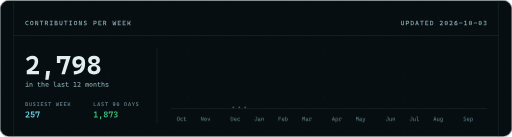
t = 0.00 s
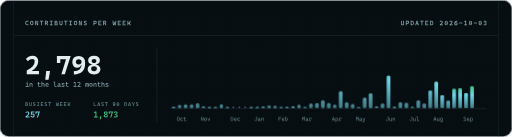
t = 1.10 s
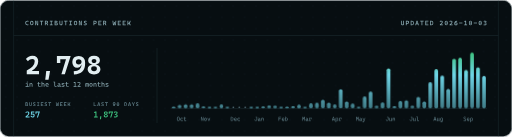
t = 2.00 s
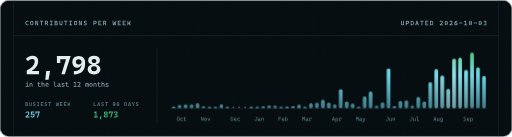
t = 3.80 s
t = 4.70 s: frame unchanged from t = 2.00 s, image omitted
t = 5.90 s: frame unchanged from t = 2.00 s, image omitted

The animated SVG that drew these frames (rendered in a browser with its animation timeline set to each time). Animation: 2 CSS @keyframes rules; one cycle of 7.10 s, repeats indefinitely.

<svg xmlns="http://www.w3.org/2000/svg" width="900" height="240" viewBox="0 0 900 240" role="img" aria-label="2,798 contributions in the last 12 months, busiest week 257, 1,873 in the last 90 days."><style>.bar{fill:url(#bg);transform-box:fill-box;transform-origin:50% 100%;animation:grow .9s cubic-bezier(.2,.7,.2,1) both} @keyframes grow{from{transform:scaleY(0)}} .scan{animation:scan 6s cubic-bezier(.5,0,.5,1) 1.4s infinite} @keyframes scan{from{transform:translateX(180px)}60%,to{transform:translateX(896px)}} @media (prefers-reduced-motion:reduce){*{animation:none!important}}</style>
  <defs><path id="g400-27" d="M600 20Q76 20 76 -700Q76 -1440 600 -1440Q1124 -1440 1124 -700Q1124 20 600 20ZM600 -164Q914 -164 914 -700Q914 -1256 600 -1256Q286 -1256 286 -700Q286 -164 600 -164Z"/><path id="g400-2r" d="M702 20Q431 20 284 -122Q136 -265 136 -532Q136 -792 276 -936Q415 -1080 674 -1080Q829 -1080 940 -1022Q1050 -965 1097 -860L934 -737Q889 -810 819 -850Q749 -890 666 -890Q516 -890 433 -799Q350 -709 350 -542Q350 -361 448 -265Q545 -170 726 -170Q800 -170 874 -177Q948 -184 1018 -196L1042 -10Q960 8 873 14Q785 20 702 20Z"/><path id="g400-38" d="M792 20Q551 20 444 -80Q336 -180 336 -400L336 -580L548 -580L548 -410Q548 -284 610 -227Q671 -170 812 -170Q862 -170 918 -175Q974 -181 1046 -190L1070 -4Q1000 8 934 14Q867 20 792 20ZM336 -500L336 -1380L548 -1380L548 -500L336 -500ZM70 -886L70 -1060L1030 -1060L1030 -886L70 -886Z"/><path id="g400-26" d="M800 0L360 -1080L268 -1080L268 -1420L400 -1420L840 -340L890 -340L890 0L800 0ZM148 0L148 -1420L340 -1420L340 0L148 0ZM860 0L860 -1420L1052 -1420L1052 0L860 0Z"/><path id="g400-33" d="M600 20Q380 20 258 -124Q136 -268 136 -530Q136 -793 258 -936Q380 -1080 600 -1080Q821 -1080 943 -936Q1064 -793 1064 -530Q1064 -268 943 -124Q821 20 600 20ZM600 -170Q717 -170 781 -264Q844 -358 844 -530Q844 -703 781 -796Q717 -890 600 -890Q483 -890 420 -796Q356 -703 356 -530Q356 -358 420 -264Q483 -170 600 -170Z"/><path id="g400-3a" d="M459 0L80 -1060L306 -1060L591 -180L609 -180L894 -1060L1120 -1060L741 0L459 0Z"/><path id="g400-1w" d="M326 0L326 -190L484 -190Q703 -190 814 -315Q924 -440 924 -690Q924 -961 814 -1095Q703 -1230 484 -1230L330 -1230L306 -1420L484 -1420Q1134 -1420 1134 -690Q1134 0 484 0L326 0ZM140 0L140 -1420L340 -1420L340 0L140 0Z"/><path id="g400-2t" d="M702 20Q431 20 284 -122Q136 -265 136 -532Q136 -792 261 -936Q386 -1080 614 -1080Q829 -1080 947 -950Q1064 -820 1064 -572Q1064 -499 1058 -436L314 -436L314 -598L872 -598Q872 -741 804 -817Q736 -894 616 -894Q481 -894 407 -802Q332 -710 332 -542Q332 -358 435 -262Q537 -166 726 -166Q792 -166 856 -173Q920 -181 986 -194L1012 -8Q918 10 840 15Q762 20 702 20Z"/><path id="g400-22" d="M574 20Q340 20 213 -110Q86 -241 86 -476L286 -476Q286 -326 363 -243Q439 -160 579 -160Q715 -160 789 -242Q862 -325 862 -476L862 -1420L1062 -1420L1062 -476Q1062 -240 933 -110Q804 20 574 20ZM490 -1230L490 -1420L956 -1420L956 -1230L490 -1230Z"/><path id="g400-2p" d="M818 10L804 -304L776 -392L776 -666Q776 -772 702 -821Q627 -871 480 -875L226 -882L246 -1070L460 -1067Q723 -1063 851 -953Q978 -844 978 -634L978 -192L1158 -170L1158 0L818 10ZM444 20Q278 20 187 -60Q96 -140 96 -286Q96 -454 222 -544Q347 -634 576 -634Q671 -634 746 -622Q820 -611 878 -588L834 -444Q767 -459 703 -461Q639 -464 572 -464Q296 -464 296 -296Q296 -226 344 -188Q391 -150 478 -150Q577 -150 644 -184Q710 -218 743 -271Q776 -324 776 -380L776 -496L838 -224L754 -224L788 -256Q788 -164 746 -102Q703 -41 626 -10Q549 20 444 20Z"/><path id="g400-32" d="M820 0L820 -690Q820 -786 770 -838Q720 -890 630 -890Q380 -890 380 -596L318 -868L400 -868Q409 -975 478 -1027Q547 -1080 680 -1080Q848 -1080 940 -978Q1032 -876 1032 -690L1032 0L820 0ZM168 0L168 -1060L360 -1060L380 -836L380 0L168 0Z"/><path id="g400-1y" d="M180 0L180 -1420L380 -1420L380 0L180 0ZM180 -556L180 -746L940 -746L940 -556L180 -556ZM180 -1230L180 -1420L1120 -1420L1120 -1230L180 -1230Z"/><path id="g400-2q" d="M447 20Q375 20 305 15Q235 9 163 0L245 -194Q298 -169 362 -164Q426 -160 489 -160Q680 -160 785 -275Q889 -390 889 -600Q889 -744 826 -822Q762 -900 645 -900Q375 -900 375 -596L313 -868L395 -868Q410 -1080 655 -1080Q867 -1080 983 -955Q1099 -830 1099 -600Q1099 -305 929 -142Q758 20 447 20ZM163 0L163 -1500L375 -1500L375 -18L163 0Z"/><path id="g400-25" d="M566 -580L596 -810L608 -810L770 -1420L912 -1420L912 -1168L854 -1168L692 -580L566 -580ZM128 0L128 -1420L320 -1420L320 0L128 0ZM508 -580L346 -1168L288 -1168L288 -1420L430 -1420L592 -810L600 -810L620 -580L508 -580ZM880 0L880 -1420L1072 -1420L1072 0L880 0Z"/><path id="g400-36" d="M528 -456L466 -788L548 -788Q566 -1080 840 -1080Q1004 -1080 1078 -986Q1152 -892 1152 -682L942 -682Q942 -798 908 -849Q873 -900 796 -900Q661 -900 595 -784Q528 -669 528 -456ZM80 0L80 -174L788 -174L788 0L80 0ZM316 0L316 -1060L488 -1060L528 -756L528 0L316 0ZM120 -886L120 -1060L474 -1060L494 -886L120 -886Z"/><path id="g400-1t" d="M45 0L455 -1420L745 -1420L1155 0L945 0L609 -1248L591 -1248L255 0L45 0ZM235 -346L235 -536L955 -536L955 -346L235 -346Z"/><path id="g400-34" d="M168 460L168 -1060L360 -1060L380 -836L380 460L168 460ZM681 20Q559 20 485 -36Q410 -92 400 -192L308 -192L380 -494Q380 -330 445 -245Q509 -160 634 -160Q762 -160 828 -251Q894 -342 894 -520Q894 -708 828 -804Q762 -900 634 -900Q509 -900 445 -815Q380 -730 380 -566L308 -868L390 -868Q404 -968 481 -1024Q557 -1080 681 -1080Q890 -1080 997 -938Q1104 -796 1104 -520Q1104 -254 997 -117Q890 20 681 20Z"/><path id="g400-3d" d="M75 480L65 290L231 270Q336 257 411 213Q485 169 538 83Q591 -4 631 -144L895 -1060L1115 -1060L809 -94Q749 96 675 212Q600 328 499 386Q397 444 255 460L75 480ZM477 0L55 -1060L275 -1060L621 -160L653 -160L653 0L477 0Z"/><path id="g400-39" d="M496 20Q329 20 238 -79Q146 -179 146 -360L146 -1060L358 -1060L358 -360Q358 -269 410 -219Q462 -170 556 -170Q672 -170 731 -243Q790 -317 790 -490L844 -204L774 -204Q749 -96 676 -38Q603 20 496 20ZM808 10L790 -244L790 -430L1002 -430L1002 -192L1148 -170L1148 0L808 10ZM790 -300L790 -1060L1002 -1060L1002 -360L790 -300Z"/><path id="g400-30" d="M758 20Q574 20 492 -80Q410 -180 410 -400L410 -1500L622 -1500L622 -410Q622 -326 638 -273Q654 -220 701 -195Q747 -170 838 -170Q921 -170 1050 -208L1074 -22Q993 0 919 10Q844 20 758 20ZM98 -1326L98 -1500L428 -1500L428 -1326L98 -1326Z"/><path id="g400-2v" d="M182 478L172 284L512 274Q673 269 746 185Q819 101 820 -62L820 -836L840 -1060L1032 -1060L1032 -94Q1032 189 903 324Q774 459 492 468L182 478ZM519 20Q311 20 204 -117Q96 -254 96 -520Q96 -796 204 -938Q311 -1080 519 -1080Q643 -1080 720 -1024Q797 -968 810 -868L892 -868L820 -566Q820 -730 756 -815Q691 -900 566 -900Q438 -900 372 -804Q306 -708 306 -520Q306 -342 372 -251Q438 -160 566 -160Q691 -160 756 -245Q820 -330 820 -494L892 -192L800 -192Q790 -92 716 -36Q641 20 519 20Z"/><path id="g400-2b" d="M551 20Q430 20 325 1Q219 -19 129 -58L155 -260Q265 -213 368 -188Q470 -164 567 -164Q707 -164 775 -213Q843 -262 843 -362Q843 -489 713 -548L467 -660Q322 -726 245 -819Q167 -912 167 -1050Q167 -1236 279 -1338Q391 -1440 596 -1440Q739 -1440 849 -1398Q959 -1356 1061 -1261L921 -1119Q833 -1191 757 -1223Q680 -1256 597 -1256Q494 -1256 438 -1206Q381 -1157 381 -1060Q381 -991 418 -947Q455 -904 527 -870L735 -772Q893 -698 975 -605Q1057 -512 1057 -366Q1057 -173 932 -76Q806 20 551 20Z"/><path id="g600-1v" d="M748 20Q76 20 76 -712Q76 -1059 245 -1249Q415 -1440 724 -1440Q867 -1440 976 -1394Q1085 -1348 1139 -1263L991 -1089Q946 -1150 877 -1183Q807 -1216 726 -1216Q546 -1216 437 -1087Q328 -959 328 -722Q328 -205 782 -205Q927 -205 1068 -265L1114 -48Q940 20 748 20Z"/><path id="g600-27" d="M600 20Q66 20 66 -700Q66 -1440 600 -1440Q1134 -1440 1134 -700Q1134 20 600 20ZM600 -205Q884 -205 884 -700Q884 -1216 600 -1216Q316 -1216 316 -700Q316 -205 600 -205Z"/><path id="g600-26" d="M723 0L397 -1098L295 -1098L295 -1420L477 -1420L803 -322L863 -322L863 0L723 0ZM138 0L138 -1420L367 -1420L367 0L138 0ZM833 0L833 -1420L1062 -1420L1062 0L833 0Z"/><path id="g600-2c" d="M481 0L481 -1420L719 -1420L719 0L481 0ZM70 -1198L70 -1420L1130 -1420L1130 -1198L70 -1198Z"/><path id="g600-2a" d="M354 -528L354 -750L628 -750Q731 -750 788 -808Q845 -866 845 -970Q845 -1079 788 -1139Q731 -1198 628 -1198L358 -1198L334 -1420L628 -1420Q854 -1420 977 -1308Q1100 -1196 1100 -990Q1100 -771 977 -649Q854 -528 628 -528L354 -528ZM130 0L130 -1420L368 -1420L368 0L130 0ZM867 0L579 -668L834 -668L1152 0L867 0Z"/><path id="g600-21" d="M480 0L480 -1420L718 -1420L718 0L480 0ZM158 0L158 -219L1042 -219L1042 0L158 0ZM158 -1202L158 -1420L1042 -1420L1042 -1202L158 -1202Z"/><path id="g600-1u" d="M374 0L374 -222L646 -222Q764 -222 829 -277Q894 -331 894 -430Q894 -530 826 -584Q758 -639 632 -639L378 -639L354 -739L732 -739Q929 -739 1037 -648Q1144 -557 1144 -390Q1144 -204 1030 -102Q915 0 704 0L374 0ZM150 0L150 -1420L388 -1420L388 0L150 0ZM306 -698L306 -796L709 -796L709 -698L306 -698ZM374 -761L374 -861L586 -861Q687 -861 741 -906Q794 -950 794 -1035Q794 -1115 738 -1157Q681 -1198 572 -1198L378 -1198L354 -1420L582 -1420Q803 -1420 924 -1328Q1044 -1235 1044 -1065Q1044 -919 943 -840Q841 -761 654 -761L374 -761Z"/><path id="g600-2d" d="M596 20Q130 20 130 -456L130 -1420L368 -1420L368 -456Q368 -333 424 -270Q480 -208 600 -208Q832 -208 832 -456L832 -1420L1070 -1420L1070 -456Q1070 -218 950 -99Q829 20 596 20Z"/><path id="g600-2b" d="M551 20Q430 20 319 0Q209 -20 119 -58L151 -301Q261 -254 367 -230Q473 -205 567 -205Q687 -205 749 -247Q810 -290 810 -372Q810 -479 688 -535L467 -640Q318 -710 238 -813Q157 -916 157 -1050Q157 -1236 275 -1338Q394 -1440 611 -1440Q747 -1440 861 -1396Q976 -1351 1071 -1261L906 -1079Q829 -1147 757 -1182Q684 -1216 612 -1216Q518 -1216 466 -1174Q414 -1131 414 -1050Q414 -994 449 -951Q485 -909 552 -875L751 -776Q904 -700 985 -600Q1067 -501 1067 -371Q1067 -180 935 -80Q804 20 551 20Z"/><path id="g600-28" d="M364 -420L364 -642L578 -642Q722 -642 799 -718Q875 -794 875 -934Q875 -1062 799 -1130Q722 -1198 578 -1198L368 -1198L368 -1420L578 -1420Q845 -1420 988 -1297Q1130 -1174 1130 -944Q1130 -691 988 -556Q845 -420 578 -420L364 -420ZM150 0L150 -1420L388 -1420L388 0L150 0Z"/><path id="g600-1x" d="M150 0L150 -1420L388 -1420L388 0L150 0ZM150 0L150 -222L1110 -222L1110 0L150 0ZM150 -600L150 -822L930 -822L930 -600L150 -600ZM150 -1198L150 -1420L1110 -1420L1110 -1198L150 -1198Z"/><path id="g600-2f" d="M165 0L10 -1420L250 -1420L350 -205L375 -205L491 -1060L711 -1060L634 -817L594 -817L504 0L165 0ZM696 0L606 -817L566 -817L491 -1060L711 -1060L825 -205L850 -205L950 -1420L1190 -1420L1035 0L696 0Z"/><path id="g600-23" d="M276 -452L294 -690Q441 -690 548 -751Q655 -813 724 -916Q794 -1020 827 -1150Q861 -1281 861 -1420L1104 -1420Q1104 -1231 1049 -1057Q993 -883 886 -746Q780 -610 626 -531Q472 -452 276 -452ZM140 0L140 -1420L378 -1420L378 0L140 0ZM880 0L565 -654L784 -756L1172 0L880 0Z"/><path id="g600-1w" d="M354 0L354 -228L484 -228Q689 -228 791 -345Q894 -462 894 -690Q894 -940 791 -1066Q689 -1193 484 -1193L358 -1193L334 -1420L484 -1420Q1144 -1420 1144 -690Q1144 0 484 0L354 0ZM130 0L130 -1420L368 -1420L368 0L130 0Z"/><path id="g600-1t" d="M35 0L445 -1420L755 -1420L1165 0L910 0L609 -1143L591 -1143L290 0L35 0ZM235 -300L235 -522L955 -522L955 -300L235 -300Z"/><path id="g600-1e" d="M142 0L142 -258Q461 -430 619 -617Q776 -804 776 -1002Q776 -1109 723 -1162Q671 -1216 564 -1216Q481 -1216 390 -1169Q299 -1122 234 -1044L86 -1206Q158 -1312 291 -1376Q423 -1440 568 -1440Q798 -1440 912 -1333Q1026 -1227 1026 -1012Q1026 -806 901 -618Q775 -429 519 -255L519 0L142 0ZM202 0L202 -220L1086 -220L1086 0L202 0Z"/><path id="g600-1c" d="M600 20Q106 20 106 -700Q106 -1440 600 -1440Q1094 -1440 1094 -700Q1094 20 600 20ZM599 -530Q536 -530 498 -577Q459 -623 459 -700Q459 -777 498 -823Q536 -870 599 -870Q662 -870 701 -823Q739 -777 739 -700Q739 -623 701 -577Q662 -530 599 -530ZM600 -197Q845 -197 845 -700Q845 -1223 600 -1223Q353 -1223 353 -700Q353 -197 600 -197Z"/><path id="g600-1i" d="M609 20Q369 20 244 -110Q118 -239 118 -486L319 -668L398 -668Q426 -779 510 -839Q594 -900 716 -900Q902 -900 1003 -783Q1104 -666 1104 -453Q1104 -229 974 -105Q845 20 609 20ZM613 -205Q727 -205 790 -270Q853 -335 853 -453Q853 -560 793 -618Q733 -676 622 -676Q502 -676 436 -613Q371 -551 371 -437Q371 -327 435 -266Q499 -205 613 -205ZM118 -486L118 -578Q118 -983 329 -1194Q541 -1405 974 -1426L994 -1199Q375 -1173 375 -666L375 -571L118 -486Z"/><path id="g600-19" d="M90 -599L90 -819L1110 -819L1110 -599L90 -599Z"/><path id="g600-1d" d="M509 0L509 -1420L751 -1420L751 0L509 0ZM160 0L160 -216L529 -216L529 0L160 0ZM731 0L731 -216L1062 -216L1062 0L731 0ZM180 -1068L180 -1300L509 -1420L509 -1184L180 -1068Z"/><path id="g600-1f" d="M514 20Q401 20 307 7Q213 -6 140 -28L165 -260Q228 -243 307 -224Q386 -205 506 -205Q648 -205 726 -257Q803 -310 803 -405Q803 -474 758 -522Q712 -570 624 -595Q537 -620 412 -620L380 -620L356 -810L652 -736Q831 -730 942 -637Q1054 -544 1054 -380Q1054 -190 913 -85Q772 20 514 20ZM380 -620L356 -810Q503 -829 595 -866Q687 -903 730 -955Q773 -1007 773 -1072Q773 -1140 728 -1178Q683 -1216 597 -1216Q518 -1216 427 -1181Q335 -1147 253 -1079L115 -1256Q209 -1353 333 -1396Q456 -1440 608 -1440Q807 -1440 916 -1357Q1024 -1275 1024 -1122Q1024 -990 936 -894Q849 -797 708 -760L708 -650L380 -620Z"/><path id="g700-1e" d="M135 0L135 -281Q448 -446 602 -625Q756 -805 756 -995Q756 -1092 708 -1140Q661 -1189 564 -1189Q479 -1189 386 -1142Q294 -1095 227 -1017L73 -1196Q147 -1306 283 -1373Q419 -1440 568 -1440Q801 -1440 917 -1333Q1033 -1227 1033 -1012Q1033 -813 915 -631Q797 -449 556 -281L556 0L135 0ZM195 0L195 -243L1093 -243L1093 0L195 0Z"/><path id="g700-18" d="M379 436L459 -254L757 -254L637 436L379 436Z"/><path id="g700-1j" d="M447 0L885 -1420L1171 -1420L716 0L447 0ZM95 -872L95 -1390L360 -1390L360 -872L95 -872ZM95 -1177L95 -1420L1171 -1420L1012 -1177L95 -1177Z"/><path id="g700-1l" d="M487 -506Q301 -506 200 -624Q99 -742 99 -958Q99 -1180 230 -1303Q360 -1426 600 -1426Q836 -1426 968 -1292Q1099 -1159 1099 -920L874 -738L792 -738Q765 -627 685 -566Q604 -506 487 -506ZM229 20L209 -232Q818 -257 818 -740L818 -822L1099 -920L1099 -825Q1099 -422 884 -211Q669 -1 229 20ZM594 -757Q702 -757 761 -813Q820 -869 820 -971Q820 -1067 762 -1120Q703 -1174 598 -1174Q493 -1174 436 -1118Q378 -1062 378 -958Q378 -861 434 -809Q490 -757 594 -757Z"/><path id="g700-1k" d="M600 20Q361 20 230 -87Q99 -195 99 -390Q99 -569 230 -666Q361 -764 600 -764Q839 -764 970 -666Q1101 -569 1101 -390Q1101 -195 970 -87Q839 20 600 20ZM600 -232Q707 -232 765 -283Q823 -335 823 -429Q823 -522 765 -573Q707 -625 600 -625Q494 -625 436 -573Q377 -522 377 -429Q377 -335 435 -283Q494 -232 600 -232ZM434 -706L434 -808L768 -808L768 -706L434 -706ZM600 -875Q687 -875 735 -915Q783 -955 783 -1028Q783 -1105 735 -1147Q687 -1189 600 -1189Q513 -1189 465 -1147Q417 -1105 417 -1028Q417 -955 465 -915Q513 -875 600 -875ZM600 -746Q380 -746 260 -833Q139 -921 139 -1080Q139 -1251 260 -1345Q380 -1440 600 -1440Q820 -1440 941 -1345Q1061 -1251 1061 -1080Q1061 -921 941 -833Q820 -746 600 -746Z"/><path id="g400-2x" d="M564 0L564 -1000L776 -1000L776 0L564 0ZM160 0L160 -174L584 -174L584 0L160 0ZM756 0L756 -174L1102 -174L1102 0L756 0ZM220 -886L220 -1060L776 -1060L776 -886L220 -886ZM663 -1228Q602 -1228 559 -1271Q515 -1315 515 -1376Q515 -1438 559 -1481Q602 -1524 663 -1524Q725 -1524 768 -1481Q811 -1438 811 -1376Q811 -1315 768 -1271Q725 -1228 663 -1228Z"/><path id="g400-2w" d="M820 0L820 -690Q820 -791 770 -845Q720 -900 630 -900Q380 -900 380 -596L318 -868L400 -868Q409 -975 478 -1027Q547 -1080 680 -1080Q848 -1080 940 -978Q1032 -876 1032 -690L1032 0L820 0ZM168 0L168 -1500L380 -1500L380 0L168 0Z"/><path id="g400-37" d="M518 20Q398 20 313 13Q227 6 156 -10L180 -202Q285 -186 366 -178Q446 -170 518 -170Q679 -170 752 -201Q824 -233 824 -302Q824 -350 799 -373Q773 -397 720 -410L476 -472Q319 -512 246 -571Q172 -630 172 -750Q172 -924 306 -1002Q439 -1080 736 -1080Q813 -1080 880 -1075Q946 -1071 1016 -1060L994 -876Q913 -884 851 -887Q789 -890 730 -890Q552 -890 472 -859Q392 -829 392 -760Q392 -714 425 -693Q458 -673 526 -656L722 -608Q889 -568 967 -501Q1044 -434 1044 -306Q1044 -135 919 -57Q794 20 518 20Z"/><path id="g400-1d" d="M530 0L530 -1420L730 -1420L730 0L530 0ZM170 0L170 -190L550 -190L550 0L170 0ZM710 0L710 -190L1052 -190L1052 0L710 0ZM190 -1098L190 -1300L530 -1420L530 -1214L190 -1098Z"/><path id="g400-1e" d="M152 0L152 -224Q481 -406 644 -604Q806 -802 806 -1012Q806 -1134 746 -1195Q686 -1256 564 -1256Q483 -1256 395 -1209Q307 -1162 244 -1084L106 -1221Q175 -1320 302 -1380Q429 -1440 568 -1440Q793 -1440 905 -1333Q1016 -1227 1016 -1012Q1016 -796 880 -597Q743 -399 464 -216L464 0L152 0ZM212 0L212 -186L1076 -186L1076 0L212 0Z"/><path id="g400-31" d="M876 0L876 -810Q876 -920 794 -920Q690 -920 690 -776L618 -928L700 -928Q705 -990 750 -1035Q794 -1080 878 -1080Q988 -1080 1038 -1021Q1088 -962 1088 -830L1088 0L876 0ZM112 0L112 -1060L300 -1060L324 -836L324 0L112 0ZM510 0L510 -830Q510 -920 426 -920Q324 -920 324 -776L262 -928L330 -928Q342 -1080 512 -1080Q595 -1080 643 -1023Q690 -966 690 -850L690 0L510 0Z"/><path id="g600-1h" d="M604 20Q374 20 248 -95Q122 -210 122 -418L374 -418Q374 -317 436 -261Q497 -205 611 -205Q724 -205 789 -274Q853 -343 853 -463Q853 -575 787 -639Q720 -703 602 -703Q473 -703 360 -643L398 -860Q462 -896 536 -911Q610 -926 682 -926Q878 -926 991 -802Q1104 -678 1104 -463Q1104 -314 1043 -205Q983 -97 871 -38Q759 20 604 20ZM208 -643L228 -1420L469 -1420L441 -804L360 -643L208 -643ZM334 -1200L316 -1420L1014 -1420L1014 -1200L334 -1200Z"/><path id="g600-1j" d="M447 0L905 -1420L1164 -1420L696 0L447 0ZM102 -892L102 -1390L343 -1390L343 -892L102 -892ZM102 -1198L102 -1420L1164 -1420L1012 -1198L102 -1198Z"/><path id="g600-24" d="M150 0L150 -1420L388 -1420L388 0L150 0ZM150 0L150 -222L1110 -222L1110 0L150 0Z"/><path id="g600-1l" d="M494 -506Q308 -506 207 -623Q106 -740 106 -953Q106 -1177 236 -1302Q365 -1426 601 -1426Q841 -1426 967 -1297Q1092 -1167 1092 -920L891 -738L812 -738Q784 -627 700 -566Q616 -506 494 -506ZM236 20L216 -207Q835 -233 835 -740L835 -835L1092 -920L1092 -828Q1092 -424 881 -212Q669 -1 236 20ZM588 -730Q708 -730 774 -793Q839 -855 839 -969Q839 -1079 775 -1140Q711 -1201 597 -1201Q483 -1201 420 -1136Q357 -1072 357 -953Q357 -846 417 -788Q477 -730 588 -730Z"/><path id="g600-2h" d="M496 -444L15 -1420L280 -1420L591 -740L609 -740L920 -1420L1185 -1420L704 -444L496 -444ZM481 0L481 -700L719 -700L719 0L481 0Z"/><path id="g600-18" d="M392 436L472 -254L744 -254L624 436L392 436Z"/><path id="g600-1k" d="M600 20Q364 20 235 -87Q106 -195 106 -390Q106 -569 235 -666Q364 -764 600 -764Q836 -764 965 -666Q1094 -569 1094 -390Q1094 -195 965 -87Q836 20 600 20ZM600 -205Q717 -205 780 -260Q843 -316 843 -417Q843 -521 780 -579Q717 -637 600 -637Q484 -637 420 -579Q357 -521 357 -417Q357 -316 420 -260Q484 -205 600 -205ZM434 -706L434 -808L768 -808L768 -706L434 -706ZM600 -863Q697 -863 750 -908Q803 -953 803 -1033Q803 -1121 750 -1168Q697 -1216 600 -1216Q503 -1216 450 -1168Q397 -1121 397 -1033Q397 -953 450 -908Q503 -863 600 -863ZM600 -746Q384 -746 265 -833Q146 -921 146 -1080Q146 -1251 265 -1345Q384 -1440 600 -1440Q817 -1440 936 -1345Q1054 -1251 1054 -1080Q1054 -921 936 -833Q817 -746 600 -746Z"/>
    <linearGradient id="bg" gradientUnits="userSpaceOnUse" x1="0" y1="190" x2="0" y2="92">
      <stop offset="0" stop-color="#6fd6e8" stop-opacity=".55"/><stop offset=".6" stop-color="#6fd6e8"/><stop offset="1" stop-color="#3ec27f"/></linearGradient>
    <linearGradient id="sg"><stop offset="0" stop-color="#fff" stop-opacity="0"/><stop offset=".5" stop-color="#fff" stop-opacity=".55"/><stop offset="1" stop-color="#fff" stop-opacity="0"/></linearGradient>
    <clipPath id="bars"><rect x="302" y="186.9" width="6.5" height="3.1" rx="3.3"/><rect x="312.5" y="183.9" width="6.5" height="6.1" rx="3.3"/><rect x="323" y="182.8" width="6.5" height="7.2" rx="3.3"/><rect x="333.5" y="182.8" width="6.5" height="7.2" rx="3.3"/><rect x="344" y="181.2" width="6.5" height="8.8" rx="3.3"/><rect x="354.4" y="186.6" width="6.5" height="3.4" rx="3.3"/><rect x="364.9" y="187" width="6.5" height="3" rx="3.3"/><rect x="375.4" y="187" width="6.5" height="3" rx="3.3"/><rect x="385.9" y="183.1" width="6.5" height="6.9" rx="3.3"/><rect x="396.4" y="187" width="6.5" height="3" rx="3.3"/><rect x="438.4" y="187" width="6.5" height="3" rx="3.3"/><rect x="448.9" y="187" width="6.5" height="3" rx="3.3"/><rect x="459.4" y="186.6" width="6.5" height="3.4" rx="3.3"/><rect x="469.8" y="185" width="6.5" height="5" rx="3.3"/><rect x="480.3" y="185.4" width="6.5" height="4.6" rx="3.3"/><rect x="490.8" y="187" width="6.5" height="3" rx="3.3"/><rect x="501.3" y="186.9" width="6.5" height="3.1" rx="3.3"/><rect x="511.8" y="186.2" width="6.5" height="3.8" rx="3.3"/><rect x="522.3" y="183.5" width="6.5" height="6.5" rx="3.3"/><rect x="532.8" y="187" width="6.5" height="3" rx="3.3"/><rect x="543.3" y="181.2" width="6.5" height="8.8" rx="3.3"/><rect x="553.8" y="180.1" width="6.5" height="9.9" rx="3.3"/><rect x="564.3" y="174.7" width="6.5" height="15.3" rx="3.3"/><rect x="574.7" y="179.7" width="6.5" height="10.3" rx="3.3"/><rect x="585.2" y="183.1" width="6.5" height="6.9" rx="3.3"/><rect x="595.7" y="156.4" width="6.5" height="33.6" rx="3.3"/><rect x="606.2" y="177.8" width="6.5" height="12.2" rx="3.3"/><rect x="616.7" y="181.6" width="6.5" height="8.4" rx="3.3"/><rect x="627.2" y="187" width="6.5" height="3" rx="3.3"/><rect x="637.7" y="169" width="6.5" height="21" rx="3.3"/><rect x="648.2" y="160.3" width="6.5" height="29.7" rx="3.3"/><rect x="658.7" y="185.4" width="6.5" height="4.6" rx="3.3"/><rect x="669.2" y="179.3" width="6.5" height="10.7" rx="3.3"/><rect x="679.7" y="119.8" width="6.5" height="70.2" rx="3.3"/><rect x="690.1" y="186.2" width="6.5" height="3.8" rx="3.3"/><rect x="700.6" y="177" width="6.5" height="13" rx="3.3"/><rect x="711.1" y="175.9" width="6.5" height="14.1" rx="3.3"/><rect x="721.6" y="185.4" width="6.5" height="4.6" rx="3.3"/><rect x="732.1" y="169.8" width="6.5" height="20.2" rx="3.3"/><rect x="742.6" y="177.8" width="6.5" height="12.2" rx="3.3"/><rect x="753.1" y="144.2" width="6.5" height="45.8" rx="3.3"/><rect x="763.6" y="121" width="6.5" height="69" rx="3.3"/><rect x="774.1" y="132.4" width="6.5" height="57.6" rx="3.3"/><rect x="784.6" y="155.7" width="6.5" height="34.3" rx="3.3"/><rect x="795" y="102.7" width="6.5" height="87.3" rx="3.3"/><rect x="805.5" y="101.2" width="6.5" height="88.8" rx="3.3"/><rect x="816" y="122.5" width="6.5" height="67.5" rx="3.3"/><rect x="826.5" y="92" width="6.5" height="98" rx="3.3"/><rect x="837" y="117.9" width="6.5" height="72.1" rx="3.3"/><rect x="847.5" y="133.2" width="6.5" height="56.8" rx="3.3"/></clipPath>
    <pattern id="dg" width="20" height="20" patternUnits="userSpaceOnUse"><circle cx="10" cy="10" r=".8" fill="#11202a"/></pattern>
  </defs>
  <rect x="1" y="1" width="898" height="238" rx="14" fill="#070e11"/>
  <rect x="1" y="1" width="898" height="238" rx="14" fill="url(#dg)"/>
  <path d="M24 62H876M24 1V239M876 1V239M276 84V216" stroke="#1b2b31" fill="none"/>
  <g fill="#8aa9b1"><use href="#g600-1v" transform="translate(44 44) scale(0.00562)"/><use href="#g600-27" transform="translate(52.5 44) scale(0.00562)"/><use href="#g600-26" transform="translate(61.1 44) scale(0.00562)"/><use href="#g600-2c" transform="translate(69.6 44) scale(0.00562)"/><use href="#g600-2a" transform="translate(78.2 44) scale(0.00562)"/><use href="#g600-21" transform="translate(86.7 44) scale(0.00562)"/><use href="#g600-1u" transform="translate(95.2 44) scale(0.00562)"/><use href="#g600-2d" transform="translate(103.8 44) scale(0.00562)"/><use href="#g600-2c" transform="translate(112.3 44) scale(0.00562)"/><use href="#g600-21" transform="translate(120.8 44) scale(0.00562)"/><use href="#g600-27" transform="translate(129.4 44) scale(0.00562)"/><use href="#g600-26" transform="translate(137.9 44) scale(0.00562)"/><use href="#g600-2b" transform="translate(146.5 44) scale(0.00562)"/><use href="#g600-28" transform="translate(163.5 44) scale(0.00562)"/><use href="#g600-1x" transform="translate(172.1 44) scale(0.00562)"/><use href="#g600-2a" transform="translate(180.6 44) scale(0.00562)"/><use href="#g600-2f" transform="translate(197.7 44) scale(0.00562)"/><use href="#g600-1x" transform="translate(206.2 44) scale(0.00562)"/><use href="#g600-1x" transform="translate(214.8 44) scale(0.00562)"/><use href="#g600-23" transform="translate(223.3 44) scale(0.00562)"/></g>
  <g fill="#8aa9b1"><use href="#g600-2d" transform="translate(704.1 44) scale(0.00562)"/><use href="#g600-28" transform="translate(712.6 44) scale(0.00562)"/><use href="#g600-1w" transform="translate(721.2 44) scale(0.00562)"/><use href="#g600-1t" transform="translate(729.7 44) scale(0.00562)"/><use href="#g600-2c" transform="translate(738.3 44) scale(0.00562)"/><use href="#g600-1x" transform="translate(746.8 44) scale(0.00562)"/><use href="#g600-1w" transform="translate(755.3 44) scale(0.00562)"/><use href="#g600-1e" transform="translate(772.4 44) scale(0.00562)"/><use href="#g600-1c" transform="translate(781 44) scale(0.00562)"/><use href="#g600-1e" transform="translate(789.5 44) scale(0.00562)"/><use href="#g600-1i" transform="translate(798 44) scale(0.00562)"/><use href="#g600-19" transform="translate(806.6 44) scale(0.00562)"/><use href="#g600-1d" transform="translate(815.1 44) scale(0.00562)"/><use href="#g600-1c" transform="translate(823.6 44) scale(0.00562)"/><use href="#g600-19" transform="translate(832.2 44) scale(0.00562)"/><use href="#g600-1c" transform="translate(840.7 44) scale(0.00562)"/><use href="#g600-1f" transform="translate(849.3 44) scale(0.00562)"/></g>
  <g fill="#e2eef1"><use href="#g700-1e" transform="translate(44 130) scale(0.02246)"/><use href="#g700-18" transform="translate(71 130) scale(0.02246)"/><use href="#g700-1j" transform="translate(97.9 130) scale(0.02246)"/><use href="#g700-1l" transform="translate(124.9 130) scale(0.02246)"/><use href="#g700-1k" transform="translate(151.8 130) scale(0.02246)"/></g>
  <g fill="#8aa9b1"><use href="#g400-2x" transform="translate(44 152) scale(0.00586)"/><use href="#g400-32" transform="translate(51 152) scale(0.00586)"/><use href="#g400-38" transform="translate(65.1 152) scale(0.00586)"/><use href="#g400-2w" transform="translate(72.1 152) scale(0.00586)"/><use href="#g400-2t" transform="translate(79.2 152) scale(0.00586)"/><use href="#g400-30" transform="translate(93.2 152) scale(0.00586)"/><use href="#g400-2p" transform="translate(100.3 152) scale(0.00586)"/><use href="#g400-37" transform="translate(107.3 152) scale(0.00586)"/><use href="#g400-38" transform="translate(114.3 152) scale(0.00586)"/><use href="#g400-1d" transform="translate(128.4 152) scale(0.00586)"/><use href="#g400-1e" transform="translate(135.4 152) scale(0.00586)"/><use href="#g400-31" transform="translate(149.5 152) scale(0.00586)"/><use href="#g400-33" transform="translate(156.5 152) scale(0.00586)"/><use href="#g400-32" transform="translate(163.5 152) scale(0.00586)"/><use href="#g400-38" transform="translate(170.6 152) scale(0.00586)"/><use href="#g400-2w" transform="translate(177.6 152) scale(0.00586)"/><use href="#g400-37" transform="translate(184.6 152) scale(0.00586)"/></g>
  <g fill="#62808a"><use href="#g600-1u" transform="translate(44 186) scale(0.00464)"/><use href="#g600-2d" transform="translate(50.8 186) scale(0.00464)"/><use href="#g600-2b" transform="translate(57.5 186) scale(0.00464)"/><use href="#g600-21" transform="translate(64.3 186) scale(0.00464)"/><use href="#g600-1x" transform="translate(71.1 186) scale(0.00464)"/><use href="#g600-2b" transform="translate(77.8 186) scale(0.00464)"/><use href="#g600-2c" transform="translate(84.6 186) scale(0.00464)"/><use href="#g600-2f" transform="translate(98.1 186) scale(0.00464)"/><use href="#g600-1x" transform="translate(104.9 186) scale(0.00464)"/><use href="#g600-1x" transform="translate(111.7 186) scale(0.00464)"/><use href="#g600-23" transform="translate(118.4 186) scale(0.00464)"/></g>
  <g fill="#6fd6e8"><use href="#g600-1e" transform="translate(44 206) scale(0.00732)"/><use href="#g600-1h" transform="translate(52.8 206) scale(0.00732)"/><use href="#g600-1j" transform="translate(61.6 206) scale(0.00732)"/></g>
  <g fill="#62808a"><use href="#g600-24" transform="translate(164 186) scale(0.00464)"/><use href="#g600-1t" transform="translate(170.8 186) scale(0.00464)"/><use href="#g600-2b" transform="translate(177.5 186) scale(0.00464)"/><use href="#g600-2c" transform="translate(184.3 186) scale(0.00464)"/><use href="#g600-1l" transform="translate(197.8 186) scale(0.00464)"/><use href="#g600-1c" transform="translate(204.6 186) scale(0.00464)"/><use href="#g600-1w" transform="translate(218.1 186) scale(0.00464)"/><use href="#g600-1t" transform="translate(224.9 186) scale(0.00464)"/><use href="#g600-2h" transform="translate(231.7 186) scale(0.00464)"/><use href="#g600-2b" transform="translate(238.4 186) scale(0.00464)"/></g>
  <g fill="#3ec27f"><use href="#g600-1d" transform="translate(164 206) scale(0.00732)"/><use href="#g600-18" transform="translate(172.8 206) scale(0.00732)"/><use href="#g600-1k" transform="translate(181.6 206) scale(0.00732)"/><use href="#g600-1j" transform="translate(190.4 206) scale(0.00732)"/><use href="#g600-1f" transform="translate(199.2 206) scale(0.00732)"/></g>
  <path d="M300 190.5H856" stroke="#1b2b31"/>
  <rect class="bar" style="animation-delay:0.2s" x="302" y="186.9" width="6.5" height="3.1" rx="3.3"/><rect class="bar" style="animation-delay:0.2s" x="312.5" y="183.9" width="6.5" height="6.1" rx="3.3"/><rect class="bar" style="animation-delay:0.2s" x="323" y="182.8" width="6.5" height="7.2" rx="3.3"/><rect class="bar" style="animation-delay:0.2s" x="333.5" y="182.8" width="6.5" height="7.2" rx="3.3"/><rect class="bar" style="animation-delay:0.2s" x="344" y="181.2" width="6.5" height="8.8" rx="3.3"/><rect class="bar" style="animation-delay:0.2s" x="354.4" y="186.6" width="6.5" height="3.4" rx="3.3"/><rect class="bar" style="animation-delay:0.3s" x="364.9" y="187" width="6.5" height="3" rx="3.3"/><rect class="bar" style="animation-delay:0.3s" x="375.4" y="187" width="6.5" height="3" rx="3.3"/><rect class="bar" style="animation-delay:0.3s" x="385.9" y="183.1" width="6.5" height="6.9" rx="3.3"/><rect class="bar" style="animation-delay:0.3s" x="396.4" y="187" width="6.5" height="3" rx="3.3"/><circle cx="410.2" cy="188" r="1.3" fill="#62808a"/><circle cx="420.6" cy="188" r="1.3" fill="#62808a"/><circle cx="431.1" cy="188" r="1.3" fill="#62808a"/><rect class="bar" style="animation-delay:0.4s" x="438.4" y="187" width="6.5" height="3" rx="3.3"/><rect class="bar" style="animation-delay:0.4s" x="448.9" y="187" width="6.5" height="3" rx="3.3"/><rect class="bar" style="animation-delay:0.4s" x="459.4" y="186.6" width="6.5" height="3.4" rx="3.3"/><rect class="bar" style="animation-delay:0.4s" x="469.8" y="185" width="6.5" height="5" rx="3.3"/><rect class="bar" style="animation-delay:0.5s" x="480.3" y="185.4" width="6.5" height="4.6" rx="3.3"/><rect class="bar" style="animation-delay:0.5s" x="490.8" y="187" width="6.5" height="3" rx="3.3"/><rect class="bar" style="animation-delay:0.5s" x="501.3" y="186.9" width="6.5" height="3.1" rx="3.3"/><rect class="bar" style="animation-delay:0.5s" x="511.8" y="186.2" width="6.5" height="3.8" rx="3.3"/><rect class="bar" style="animation-delay:0.5s" x="522.3" y="183.5" width="6.5" height="6.5" rx="3.3"/><rect class="bar" style="animation-delay:0.5s" x="532.8" y="187" width="6.5" height="3" rx="3.3"/><rect class="bar" style="animation-delay:0.6s" x="543.3" y="181.2" width="6.5" height="8.8" rx="3.3"/><rect class="bar" style="animation-delay:0.6s" x="553.8" y="180.1" width="6.5" height="9.9" rx="3.3"/><rect class="bar" style="animation-delay:0.6s" x="564.3" y="174.7" width="6.5" height="15.3" rx="3.3"/><rect class="bar" style="animation-delay:0.6s" x="574.7" y="179.7" width="6.5" height="10.3" rx="3.3"/><rect class="bar" style="animation-delay:0.6s" x="585.2" y="183.1" width="6.5" height="6.9" rx="3.3"/><rect class="bar" style="animation-delay:0.7s" x="595.7" y="156.4" width="6.5" height="33.6" rx="3.3"/><rect class="bar" style="animation-delay:0.7s" x="606.2" y="177.8" width="6.5" height="12.2" rx="3.3"/><rect class="bar" style="animation-delay:0.7s" x="616.7" y="181.6" width="6.5" height="8.4" rx="3.3"/><rect class="bar" style="animation-delay:0.7s" x="627.2" y="187" width="6.5" height="3" rx="3.3"/><rect class="bar" style="animation-delay:0.7s" x="637.7" y="169" width="6.5" height="21" rx="3.3"/><rect class="bar" style="animation-delay:0.7s" x="648.2" y="160.3" width="6.5" height="29.7" rx="3.3"/><rect class="bar" style="animation-delay:0.8s" x="658.7" y="185.4" width="6.5" height="4.6" rx="3.3"/><rect class="bar" style="animation-delay:0.8s" x="669.2" y="179.3" width="6.5" height="10.7" rx="3.3"/><rect class="bar" style="animation-delay:0.8s" x="679.7" y="119.8" width="6.5" height="70.2" rx="3.3"/><rect class="bar" style="animation-delay:0.8s" x="690.1" y="186.2" width="6.5" height="3.8" rx="3.3"/><rect class="bar" style="animation-delay:0.8s" x="700.6" y="177" width="6.5" height="13" rx="3.3"/><rect class="bar" style="animation-delay:0.9s" x="711.1" y="175.9" width="6.5" height="14.1" rx="3.3"/><rect class="bar" style="animation-delay:0.9s" x="721.6" y="185.4" width="6.5" height="4.6" rx="3.3"/><rect class="bar" style="animation-delay:0.9s" x="732.1" y="169.8" width="6.5" height="20.2" rx="3.3"/><rect class="bar" style="animation-delay:0.9s" x="742.6" y="177.8" width="6.5" height="12.2" rx="3.3"/><rect class="bar" style="animation-delay:0.9s" x="753.1" y="144.2" width="6.5" height="45.8" rx="3.3"/><rect class="bar" style="animation-delay:0.9s" x="763.6" y="121" width="6.5" height="69" rx="3.3"/><rect class="bar" style="animation-delay:1s" x="774.1" y="132.4" width="6.5" height="57.6" rx="3.3"/><rect class="bar" style="animation-delay:1s" x="784.6" y="155.7" width="6.5" height="34.3" rx="3.3"/><rect class="bar" style="animation-delay:1s" x="795" y="102.7" width="6.5" height="87.3" rx="3.3"/><rect class="bar" style="animation-delay:1s" x="805.5" y="101.2" width="6.5" height="88.8" rx="3.3"/><rect class="bar" style="animation-delay:1s" x="816" y="122.5" width="6.5" height="67.5" rx="3.3"/><rect class="bar" style="animation-delay:1s" x="826.5" y="92" width="6.5" height="98" rx="3.3"/><rect class="bar" style="animation-delay:1.1s" x="837" y="117.9" width="6.5" height="72.1" rx="3.3"/><rect class="bar" style="animation-delay:1.1s" x="847.5" y="133.2" width="6.5" height="56.8" rx="3.3"/>
  <g clip-path="url(#bars)"><rect class="scan" x="0" y="92" width="90" height="98" fill="url(#sg)" opacity="0.5"/></g>
  <g fill="#62808a"><use href="#g400-27" transform="translate(310.5 212) scale(0.00488)"/><use href="#g400-2r" transform="translate(316.3 212) scale(0.00488)"/><use href="#g400-38" transform="translate(322.2 212) scale(0.00488)"/></g><g fill="#62808a"><use href="#g400-26" transform="translate(352.5 212) scale(0.00488)"/><use href="#g400-33" transform="translate(358.3 212) scale(0.00488)"/><use href="#g400-3a" transform="translate(364.2 212) scale(0.00488)"/></g><g fill="#62808a"><use href="#g400-1w" transform="translate(404.9 212) scale(0.00488)"/><use href="#g400-2t" transform="translate(410.8 212) scale(0.00488)"/><use href="#g400-2r" transform="translate(416.6 212) scale(0.00488)"/></g><g fill="#62808a"><use href="#g400-22" transform="translate(446.9 212) scale(0.00488)"/><use href="#g400-2p" transform="translate(452.7 212) scale(0.00488)"/><use href="#g400-32" transform="translate(458.6 212) scale(0.00488)"/></g><g fill="#62808a"><use href="#g400-1y" transform="translate(488.8 212) scale(0.00488)"/><use href="#g400-2t" transform="translate(494.7 212) scale(0.00488)"/><use href="#g400-2q" transform="translate(500.5 212) scale(0.00488)"/></g><g fill="#62808a"><use href="#g400-25" transform="translate(530.8 212) scale(0.00488)"/><use href="#g400-2p" transform="translate(536.7 212) scale(0.00488)"/><use href="#g400-36" transform="translate(542.5 212) scale(0.00488)"/></g><g fill="#62808a"><use href="#g400-1t" transform="translate(583.2 212) scale(0.00488)"/><use href="#g400-34" transform="translate(589.1 212) scale(0.00488)"/><use href="#g400-36" transform="translate(595 212) scale(0.00488)"/></g><g fill="#62808a"><use href="#g400-25" transform="translate(625.2 212) scale(0.00488)"/><use href="#g400-2p" transform="translate(631.1 212) scale(0.00488)"/><use href="#g400-3d" transform="translate(636.9 212) scale(0.00488)"/></g><g fill="#62808a"><use href="#g400-22" transform="translate(677.7 212) scale(0.00488)"/><use href="#g400-39" transform="translate(683.5 212) scale(0.00488)"/><use href="#g400-32" transform="translate(689.4 212) scale(0.00488)"/></g><g fill="#62808a"><use href="#g400-22" transform="translate(719.6 212) scale(0.00488)"/><use href="#g400-39" transform="translate(725.5 212) scale(0.00488)"/><use href="#g400-30" transform="translate(731.3 212) scale(0.00488)"/></g><g fill="#62808a"><use href="#g400-1t" transform="translate(761.6 212) scale(0.00488)"/><use href="#g400-39" transform="translate(767.4 212) scale(0.00488)"/><use href="#g400-2v" transform="translate(773.3 212) scale(0.00488)"/></g><g fill="#62808a"><use href="#g400-2b" transform="translate(814 212) scale(0.00488)"/><use href="#g400-2t" transform="translate(819.9 212) scale(0.00488)"/><use href="#g400-34" transform="translate(825.8 212) scale(0.00488)"/></g>
  <rect x=".5" y=".5" width="899" height="239" rx="14.5" fill="none" stroke="#1b2b31"/></svg>
